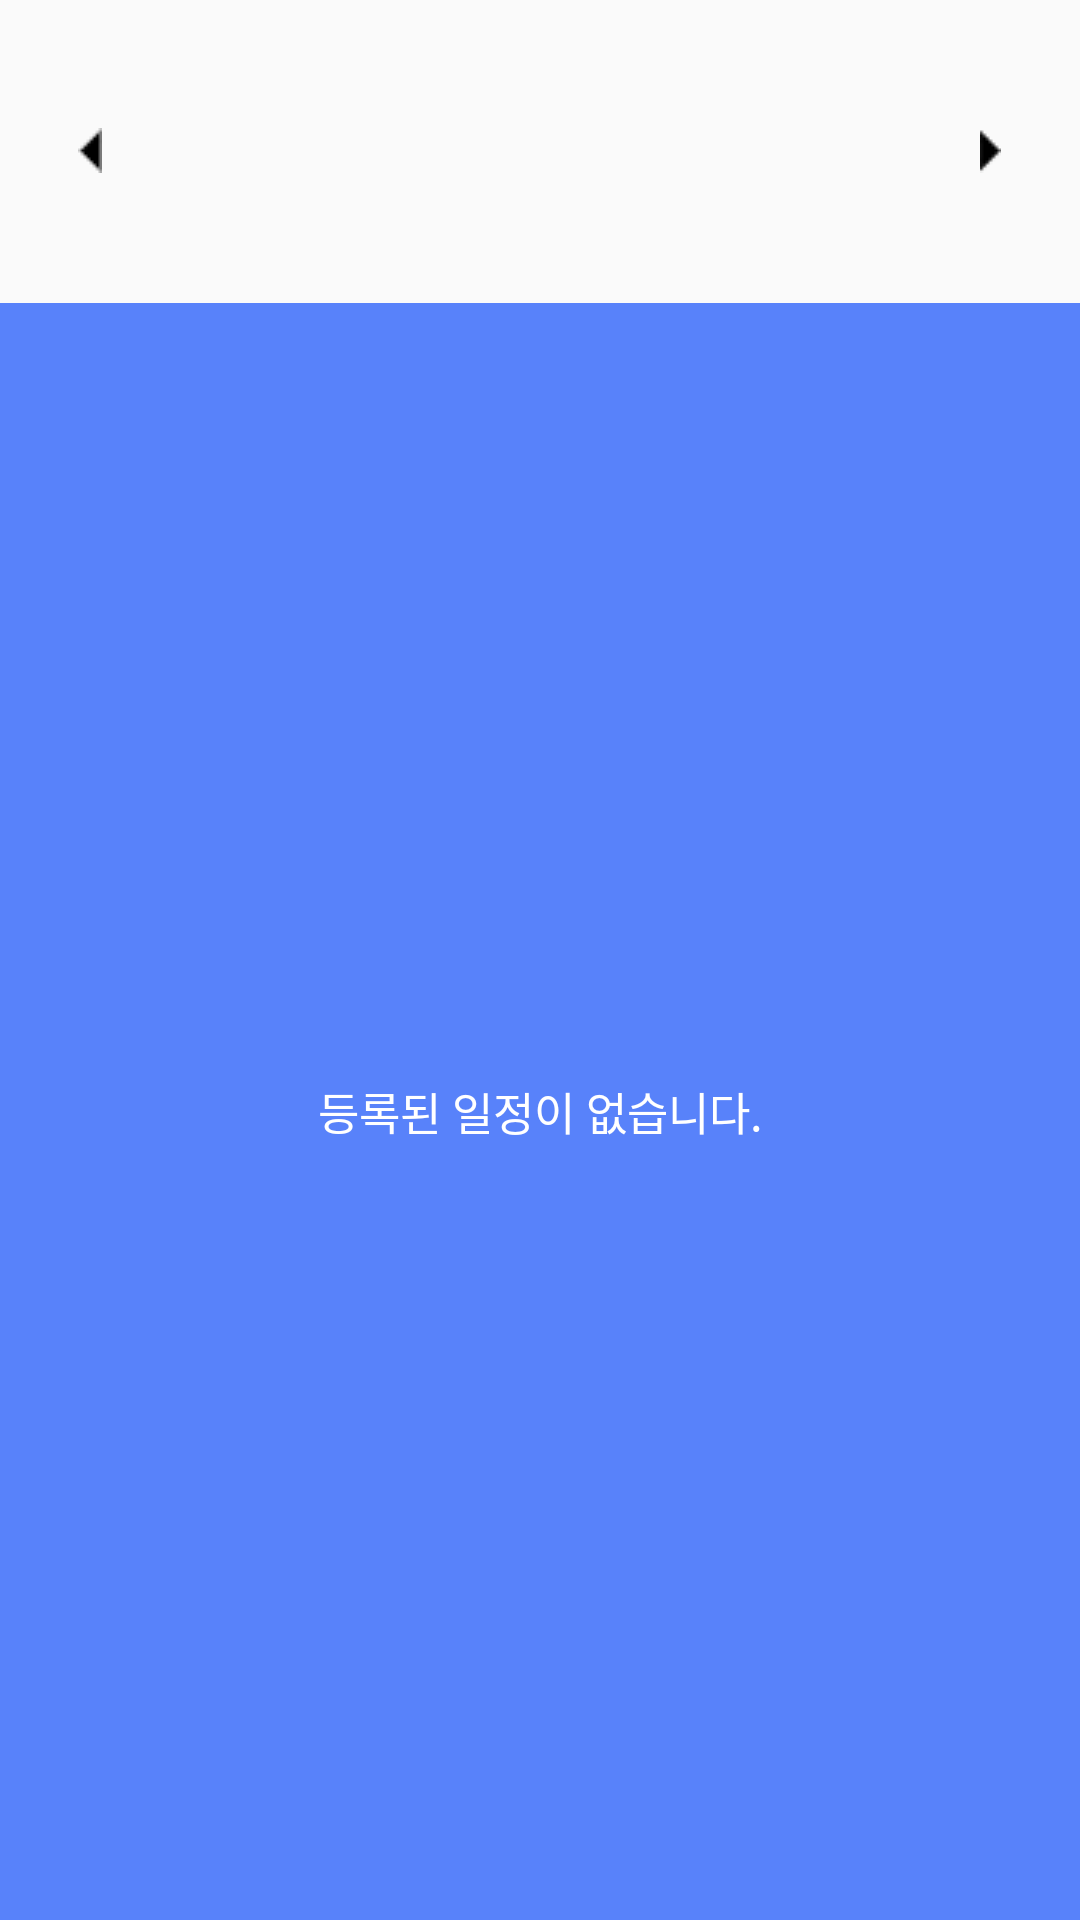

The Android layout XML behind this screen, and the referenced resources:
<!-- AndroidManifest.xml: application theme AppTheme -->
<!-- res/layout/fragment_daily.xml -->
<?xml version="1.0" encoding="utf-8"?>
<LinearLayout xmlns:android="http://schemas.android.com/apk/res/android"
    android:layout_width="match_parent"
    android:layout_height="match_parent"
    android:orientation="vertical"
    android:layout_gravity="center">
    <LinearLayout
        android:layout_width="fill_parent"
        android:layout_height="100dp"
        android:weightSum="6">
        <ImageButton
            android:id="@+id/move_left_day"
            android:src="@drawable/prev"
            android:background="#00000000"
            android:layout_width="0dp"
            android:layout_height="fill_parent"
            android:layout_weight="1"/>
        <LinearLayout
            android:orientation="vertical"
            android:layout_width="0dp"
            android:layout_height="match_parent"
            android:layout_weight="4"
            android:weightSum="5">
            <TextView
                android:id="@+id/text_daily_year"
                android:gravity="center_horizontal|bottom"
                android:textColor="#000000"
                android:textSize="14dp"
                android:layout_width="match_parent"
                android:layout_height="0dp"
                android:layout_weight="2"/>
            <TextView
                android:id="@+id/text_daily"
                android:gravity="center_horizontal"
                android:textColor="#000000"
                android:textSize="25dp"
                android:layout_width="match_parent"
                android:layout_height="0dp"
                android:layout_weight="3"/>
        </LinearLayout>
        <ImageButton
            android:id="@+id/move_right_day"
            android:src="@drawable/next"
            android:background="#00000000"
            android:layout_width="0dp"
            android:layout_height="fill_parent"
            android:layout_weight="1"/>
    </LinearLayout>

    <ListView
            android:id="@+id/daily_schedule_list_view"
            android:layout_width="match_parent"
            android:layout_height="wrap_content">
    </ListView>

    <LinearLayout
        android:layout_width="match_parent"
        android:layout_height="match_parent"
        android:background="@color/colorPrimary"
        android:layout_marginTop="1dp">
        <TextView
            android:id="@+id/daily_remain_space"
            android:layout_width="match_parent"
            android:layout_height="match_parent"
            android:background="@color/colorPrimary"
            android:text="등록된 일정이 없습니다."
            android:textSize="15dp"
            android:textColor="#FFFFFF"
            android:gravity="center"/>
    </LinearLayout>

</LinearLayout>
<!-- resources referenced by this layout -->
<resources>
  <color name="colorPrimary">#5882FA</color>
  <!-- drawable next: png bitmap (drawable, 241 bytes) -->
  <!-- drawable prev: png bitmap (drawable, 240 bytes) -->
  <style name="AppTheme" parent="Theme.AppCompat.Light.DarkActionBar">
          
          <item name="colorPrimary">#5882FA</item>
          <item name="colorPrimaryDark">#2E64FE</item>
          <item name="colorAccent">#5882FA</item>
          <item name="android:windowContentOverlay">@null</item>
          <item name="android:windowIsTranslucent">true</item>
      </style>
</resources>
